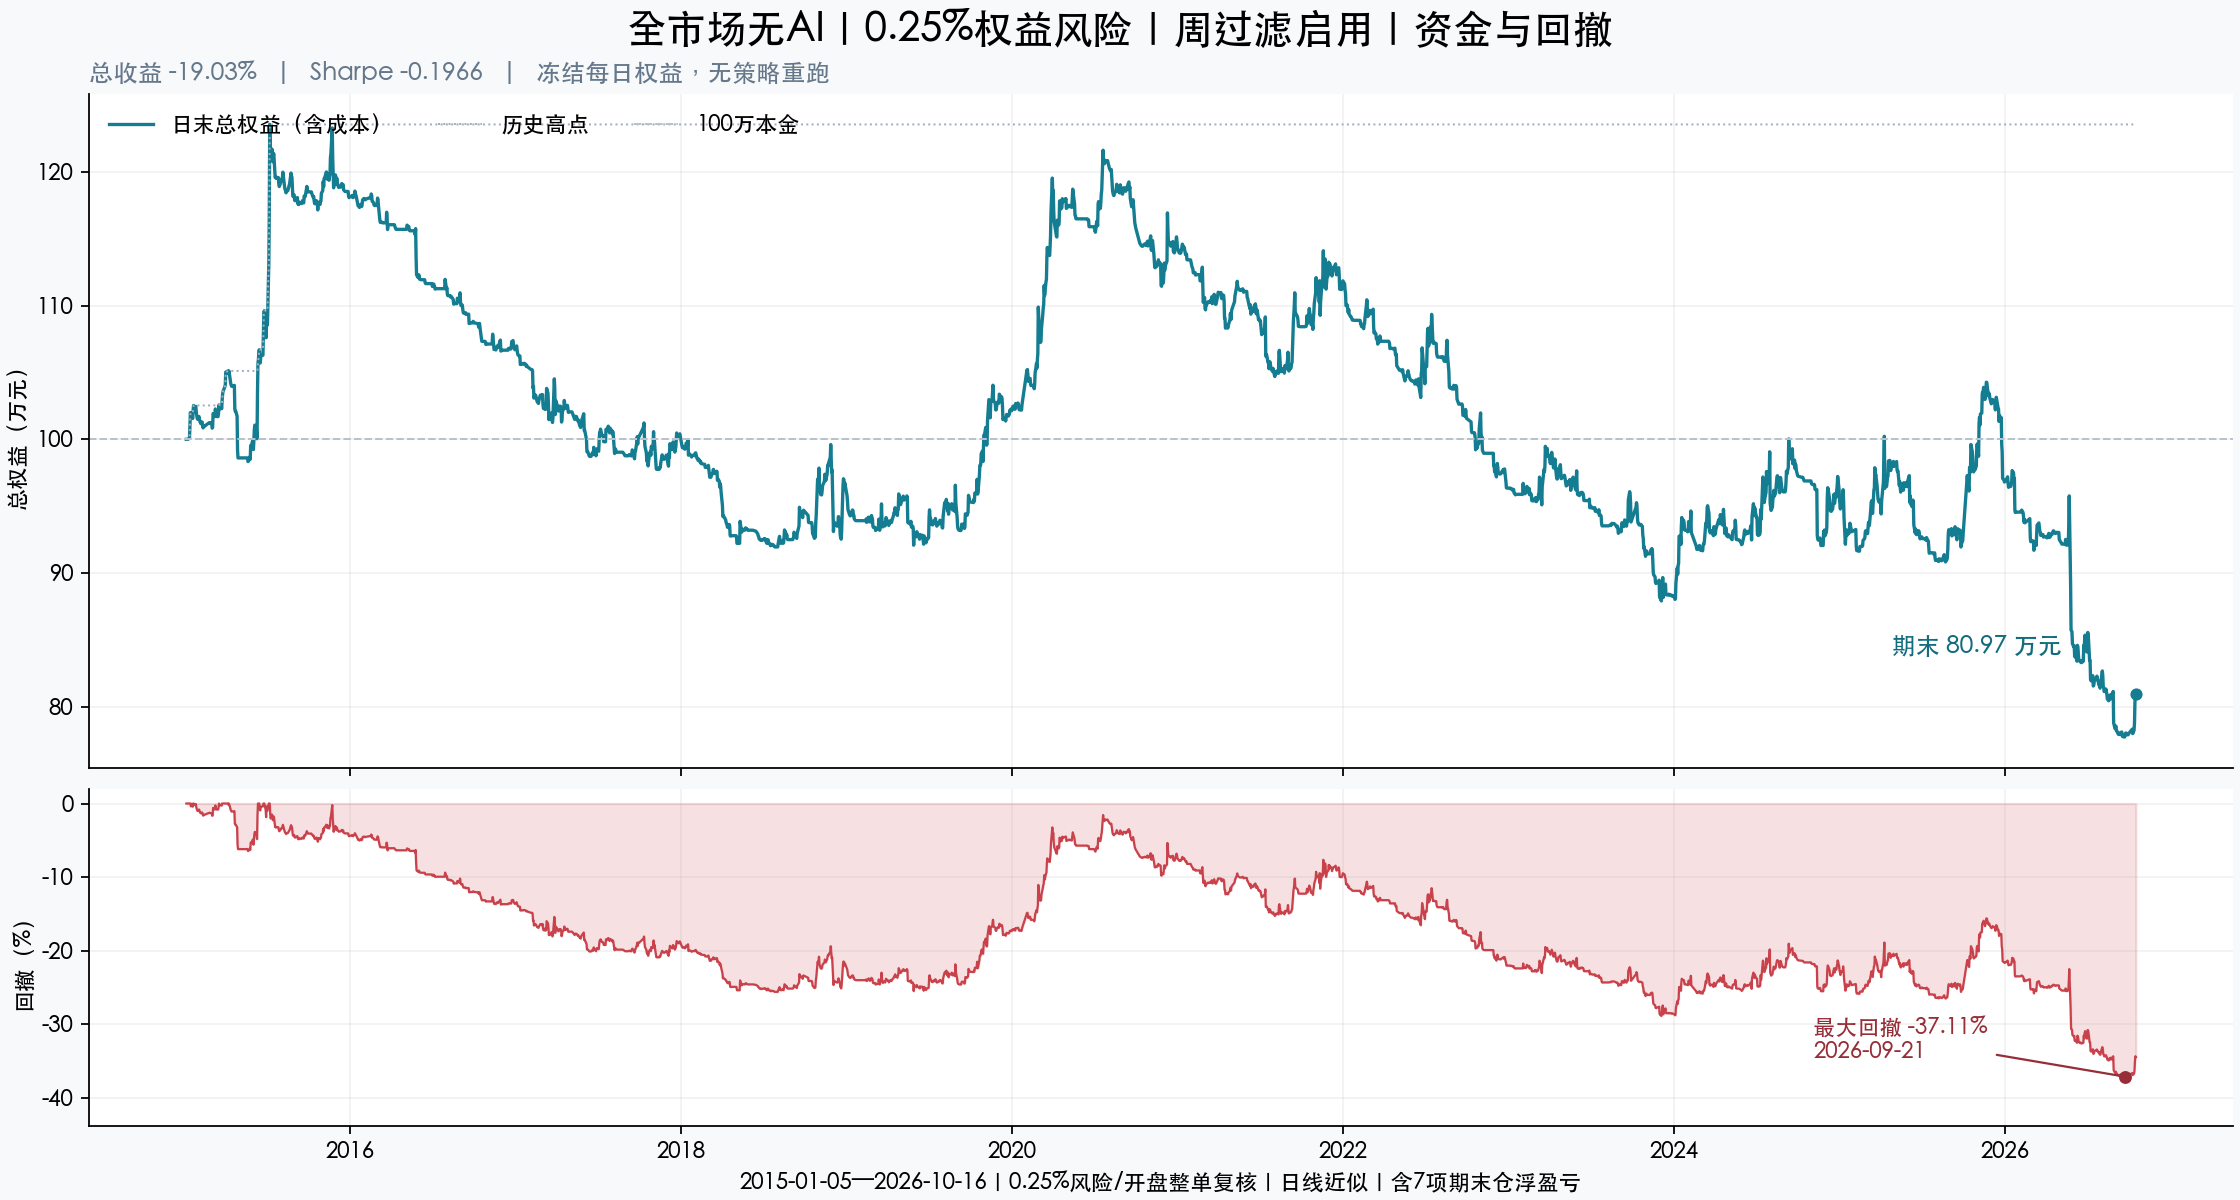

Data behind this chart, as committed beside it:
date, equity, peak, drawdown_pct
2015-01-05, 1000000, 1000000, 0.0
2015-01-06, 1000000, 1000000, 0.0
2015-01-07, 1000000, 1000000, 0.0
2015-01-08, 1000000, 1000000, 0.0
2015-01-09, 1000000, 1000000, 0.0
2015-01-12, 1001239, 1001239, 0.0
2015-01-13, 1010739, 1010739, 0.0
2015-01-14, 1019986, 1019986, 0.0
2015-01-15, 1016067, 1019986, -0.3842
2015-01-16, 1019487, 1019986, -0.0489
2015-01-19, 1015632, 1019986, -0.4268
2015-01-20, 1021696, 1021696, 0.0
2015-01-21, 1025391, 1025391, 0.0
2015-01-22, 1023631, 1025391, -0.1716
2015-01-23, 1023611, 1025391, -0.1736
2015-01-26, 1024647, 1025391, -0.07256
2015-01-27, 1019889, 1025391, -0.5366
2015-01-28, 1017649, 1025391, -0.7551
2015-01-29, 1015750, 1025391, -0.9403
2015-01-30, 1014986, 1025391, -1.015
2015-02-02, 1017076, 1025391, -0.811
2015-02-03, 1015016, 1025391, -1.012
2015-02-04, 1013146, 1025391, -1.194
2015-02-05, 1013157, 1025391, -1.193
2015-02-06, 1011717, 1025391, -1.334
2015-02-09, 1012917, 1025391, -1.217
2015-02-10, 1010101, 1025391, -1.491
2015-02-11, 1008550, 1025391, -1.642
2015-02-12, 1009814, 1025391, -1.519
2015-02-13, 1009574, 1025391, -1.543
2015-02-16, 1010214, 1025391, -1.48
2015-02-17, 1010614, 1025391, -1.441
2015-02-25, 1012534, 1025391, -1.254
2015-02-26, 1012054, 1025391, -1.301
2015-02-27, 1012134, 1025391, -1.293
2015-03-02, 1011654, 1025391, -1.34
2015-03-03, 1008374, 1025391, -1.66
2015-03-04, 1008777, 1025391, -1.62
2015-03-05, 1019277, 1025391, -0.5962
2015-03-06, 1018777, 1025391, -0.645
2015-03-09, 1017036, 1025391, -0.8148
2015-03-10, 1022741, 1025391, -0.2584
2015-03-11, 1020296, 1025391, -0.4969
2015-03-12, 1017616, 1025391, -0.7583
2015-03-13, 1017061, 1025391, -0.8124
2015-03-16, 1017041, 1025391, -0.8144
2015-03-17, 1019559, 1025391, -0.5687
2015-03-18, 1025774, 1025774, 0.0
2015-03-19, 1022474, 1025774, -0.3217
2015-03-20, 1023139, 1025774, -0.2569
2015-03-23, 1024213, 1025774, -0.1521
2015-03-24, 1022937, 1025774, -0.2765
2015-03-25, 1029237, 1029237, 0.0
2015-03-26, 1033637, 1033637, 0.0
2015-03-27, 1035917, 1035917, 0.0
2015-03-30, 1038417, 1038417, 0.0
2015-03-31, 1039367, 1039367, 0.0
2015-04-01, 1041010, 1041010, 0.0
2015-04-02, 1050352, 1050352, 0.0
2015-04-03, 1050522, 1050522, 0.0
... 2,802 more rows
